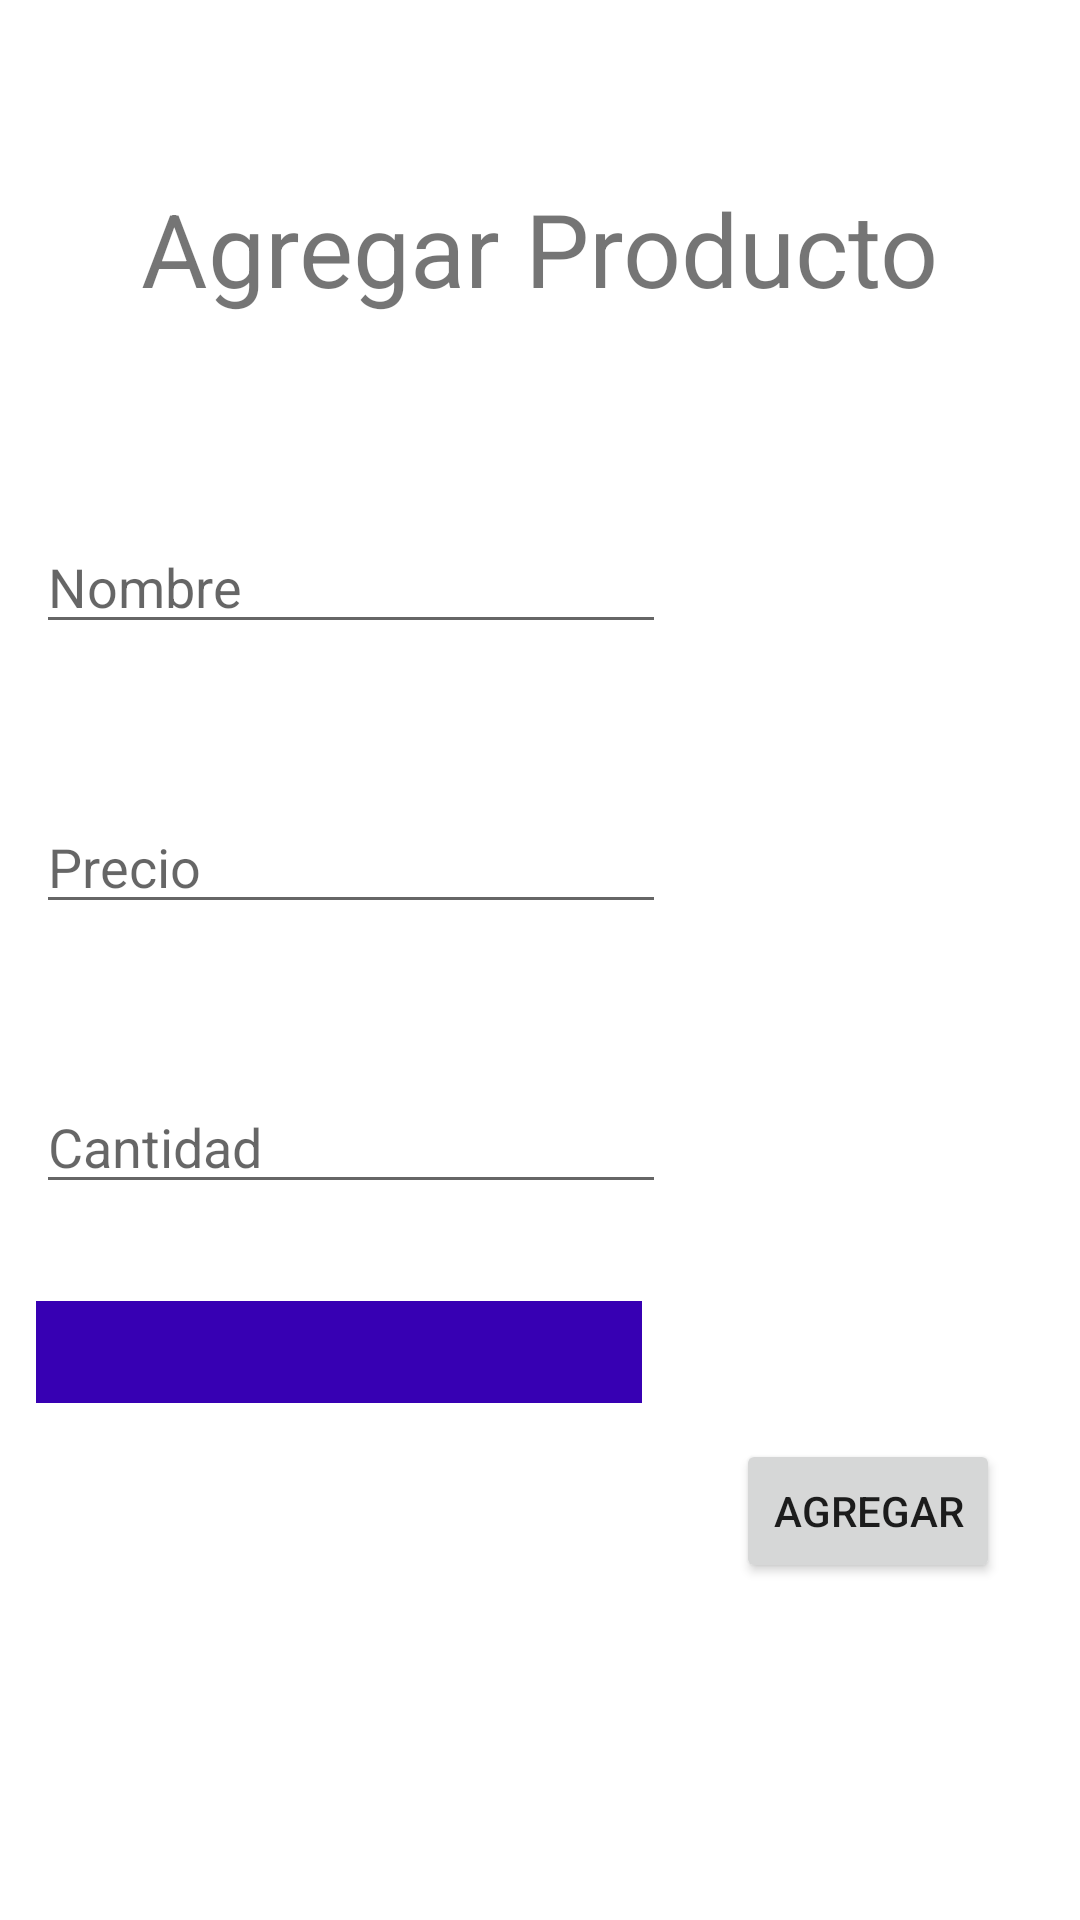

Produce the Android XML layout that renders to this screen, including the resource entries it uses.
<!-- AndroidManifest.xml: application theme Theme.Inventary -->
<!-- res/layout/activity_agregar_producto.xml -->
<?xml version="1.0" encoding="utf-8"?>
<androidx.constraintlayout.widget.ConstraintLayout xmlns:android="http://schemas.android.com/apk/res/android"
    xmlns:app="http://schemas.android.com/apk/res-auto"
    xmlns:tools="http://schemas.android.com/tools"
    android:layout_width="match_parent"
    android:layout_height="match_parent"
    tools:context=".AgregarProducto">

    <TextView
        android:id="@+id/textView3"
        android:layout_width="wrap_content"
        android:layout_height="wrap_content"
        android:layout_marginTop="60dp"
        android:text="Agregar Producto"
        android:textSize="34sp"
        app:layout_constraintEnd_toEndOf="parent"
        app:layout_constraintStart_toStartOf="parent"
        app:layout_constraintTop_toTopOf="parent" />

    <EditText
        android:id="@+id/editTextTextPersonName"
        android:layout_width="wrap_content"
        android:layout_height="wrap_content"
        android:layout_marginTop="68dp"
        android:ems="10"
        android:hint="Nombre"
        android:inputType="textPersonName"
        app:layout_constraintEnd_toEndOf="parent"
        app:layout_constraintHorizontal_bias="0.079"
        app:layout_constraintStart_toStartOf="parent"
        app:layout_constraintTop_toBottomOf="@+id/textView3" />

    <EditText
        android:id="@+id/editTextNumberDecimal"
        android:layout_width="wrap_content"
        android:layout_height="wrap_content"
        android:layout_marginTop="52dp"
        android:ems="10"
        android:hint="Precio"
        android:inputType="numberDecimal"
        app:layout_constraintEnd_toEndOf="parent"
        app:layout_constraintHorizontal_bias="0.079"
        app:layout_constraintStart_toStartOf="parent"
        app:layout_constraintTop_toBottomOf="@+id/editTextTextPersonName" />

    <Spinner
        android:id="@+id/spinner"
        android:layout_width="202dp"
        android:layout_height="34dp"
        android:background="@color/purple_700"
        android:popupBackground="@color/white"
        app:layout_constraintBottom_toBottomOf="parent"
        app:layout_constraintEnd_toEndOf="parent"
        app:layout_constraintHorizontal_bias="0.076"
        app:layout_constraintStart_toStartOf="parent"
        app:layout_constraintTop_toBottomOf="@+id/editTextNumber"
        app:layout_constraintVertical_bias="0.158" />

    <EditText
        android:id="@+id/editTextNumber"
        android:layout_width="wrap_content"
        android:layout_height="wrap_content"
        android:layout_marginTop="52dp"
        android:ems="10"
        android:hint="Cantidad"
        android:inputType="number"
        app:layout_constraintEnd_toEndOf="parent"
        app:layout_constraintHorizontal_bias="0.079"
        app:layout_constraintStart_toStartOf="parent"
        app:layout_constraintTop_toBottomOf="@+id/editTextNumberDecimal" />

    <Button
        android:id="@+id/button5"
        android:layout_width="wrap_content"
        android:layout_height="wrap_content"
        android:layout_marginTop="12dp"
        android:onClick="agregarP"
        android:text="Agregar"
        app:layout_constraintEnd_toEndOf="parent"
        app:layout_constraintHorizontal_bias="0.902"
        app:layout_constraintStart_toStartOf="parent"
        app:layout_constraintTop_toBottomOf="@+id/spinner" />

</androidx.constraintlayout.widget.ConstraintLayout>
<!-- resources referenced by this layout -->
<resources>
  <style name="Theme.Inventary" parent="Theme.MaterialComponents.DayNight.DarkActionBar">
          
          <item name="colorPrimary">@color/purple_500</item>
          <item name="colorPrimaryVariant">@color/purple_700</item>
          <item name="colorOnPrimary">@color/white</item>
          
          <item name="colorSecondary">@color/teal_200</item>
          <item name="colorSecondaryVariant">@color/teal_700</item>
          <item name="colorOnSecondary">@color/black</item>
          
          <item name="android:statusBarColor" tools:targetApi="l">?attr/colorPrimaryVariant</item>
          
      </style>
  <!-- not gathered from this repository: default colours our renderer supplied (Android Studio template values) -->
  <color name="purple_500">#FF6200EE</color>
  <color name="purple_700">#FF3700B3</color>
  <color name="teal_200">#FF03DAC5</color>
  <color name="teal_700">#FF018786</color>
  <color name="black">#FF000000</color>
  <color name="white">#FFFFFFFF</color>
</resources>
